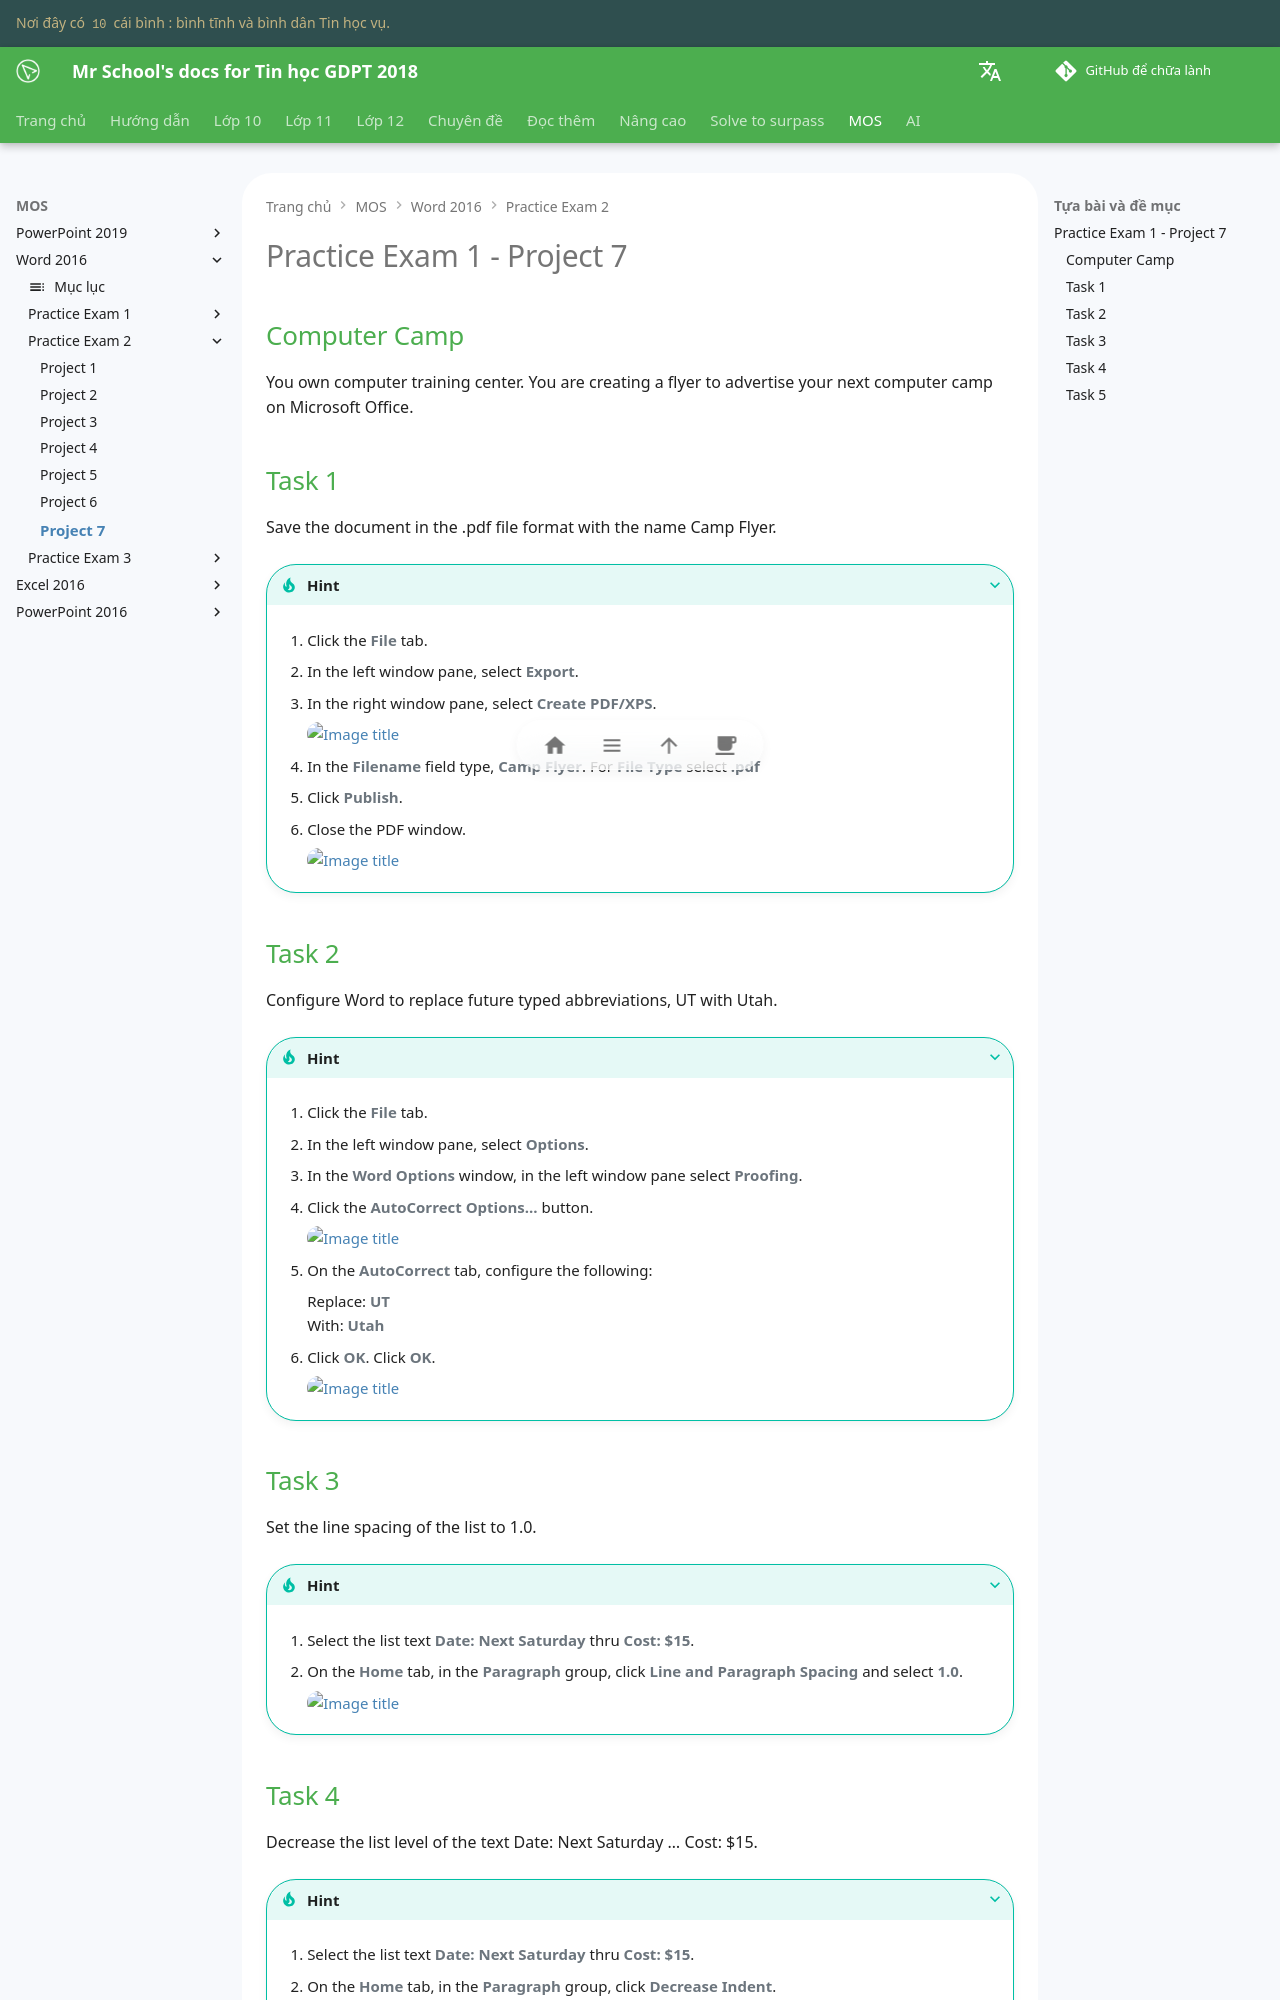

repository: vtchitruong/vtchitruong.github.io · page: mos/word-2016/exam-2/project-7/index.html · generator: mkdocs

# Practice Exam 1 - Project 7

## Computer Camp

You own computer training center. You are creating a flyer to advertise your next computer camp on Microsoft Office.

## Task 1
 
Save the document in the .pdf file format with the name Camp Flyer.

???+ Tip "Hint"

    1. Click the **File** tab.

    2. In the left window pane, select **Export**.

    3. In the right window pane, select **Create PDF/XPS**.
 
        ![Image title](https://lh3.googleusercontent.com/pw/ABLVV85LhrbbY4SVNy-wgqBImXsE5QFURu1WcMBZZXo0dx40_F8OrO8FUud2iozmRLexjmib1vfiT8_BpifUAd7KywJX8JnoiPtZz-I4fi2SEgUdPg0nTVkm=w720){ loading=lazy }

    4. In the **Filename** field type, **Camp Flyer**. For **File Type** select **.pdf**

    5. Click **Publish**.

    6. Close the PDF window.

        ![Image title](https://lh3.googleusercontent.com/pw/ABLVV87jlUvDmsusKFcb7MG1-StZmSLRaxmDTn2yMyTbjc1Lgf4fyXe3kyX7LIPXLym60EZZnZLsraO0kxu7zqISQ9OcAosR7PNNYUCVh9EgZBxl7AvfX23D=w600){ loading=lazy }
 
## Task 2

Configure Word to replace future typed abbreviations, UT with
Utah.

???+ Tip "Hint"

    1. Click the **File** tab.

    2. In the left window pane, select **Options**.

    3. In the **Word Options** window, in the left window pane select **Proofing**.

    4. Click the **AutoCorrect Options...** button.

        ![Image title](https://lh3.googleusercontent.com/pw/ABLVV87sIUlPyh4m1oaFSdTD5Xb38p1quIPnG2GvbsvZCnG9s6XJ8uVUBd_V7tP3L7wxzdGohNspmIVFnuNOskLEtQR5O0hEuVsT9LNqxoi7C6aEChqzPhtb=w600){ loading=lazy }

    5. On the **AutoCorrect** tab, configure the following:

        Replace: **UT**  
        With: **Utah**
    
    6. Click **OK**. Click **OK**.

        ![Image title](https://lh3.googleusercontent.com/pw/ABLVV856HP7Y6BFufWCRe7GOWer-v2gddV4Pr_QH7V667t50HAhuGflEpj0HKCceHk9Uf5oB3C_Yo5BGNb7BH1VZqCJoxesSPntEw6XW-Wm4hS99OoMhmt7Q=w600){ loading=lazy }

## Task 3

Set the line spacing of the list to 1.0.

???+ Tip "Hint"

    1. Select the list text **Date: Next Saturday** thru **Cost: $15**.

    2. On the **Home** tab, in the **Paragraph** group, click **Line and Paragraph Spacing** and select **1.0**.

        ![Image title](https://lh3.googleusercontent.com/pw/ABLVV86Mxq9n4c4BDrUqwsktXo1IDe6rEtJQJgsvM7OCaMhJjHUyHqjwLBmfoi8TLSvmOuzzCmLUH35c8vItOLO4ry8EVeL0uI4GuTjKT6RlDuHjp0UIbpAf=w720){ loading=lazy }
